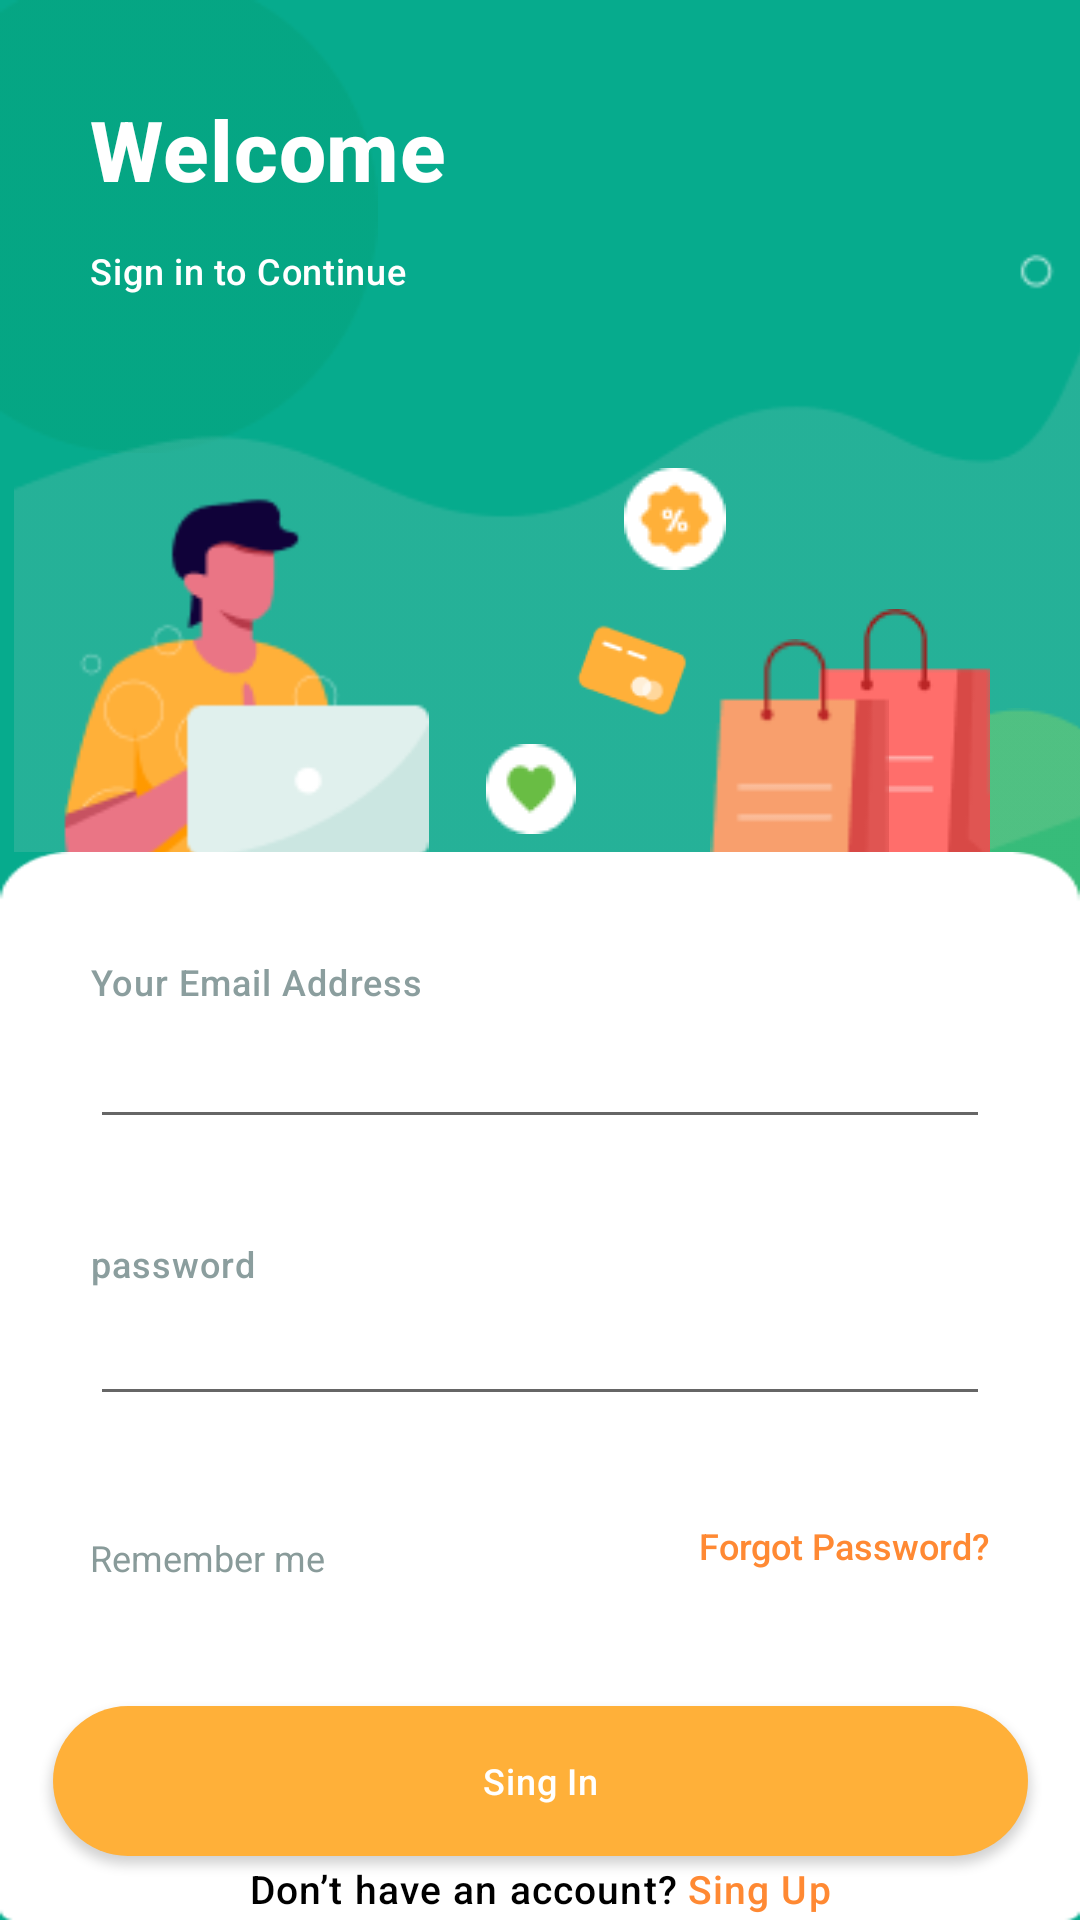

Reconstruct the res/layout file that produces this screen, plus the resources it refers to.
<!-- AndroidManifest.xml: fallback theme Theme.MaterialComponents.DayNight.NoActionBar -->
<!-- res/layout/fragment_welcome.xml -->
<?xml version="1.0" encoding="utf-8"?>
<androidx.constraintlayout.widget.ConstraintLayout xmlns:android="http://schemas.android.com/apk/res/android"
    xmlns:app="http://schemas.android.com/apk/res-auto"
    xmlns:tools="http://schemas.android.com/tools"
    android:layout_width="match_parent"
    android:layout_height="match_parent"
    android:background="@color/background"
    tools:context=".login.fragment.LoginFragment">

    <ImageView
        android:id="@+id/top_end"
        android:layout_width="wrap_content"
        android:layout_height="wrap_content"
        android:src="@drawable/top_start_bg"
        app:layout_constraintStart_toStartOf="parent"
        app:layout_constraintTop_toTopOf="parent"
        tools:ignore="ContentDescription" />

    <TextView
        android:id="@+id/tv_welcome"
        android:layout_width="137sp"
        android:layout_height="42sp"
        android:layout_marginStart="30dp"
        android:layout_marginTop="31dp"
        android:text="@string/welcome"
        android:textAppearance="@style/welcome"
        app:layout_constraintStart_toStartOf="parent"
        app:layout_constraintTop_toTopOf="parent" />

    <TextView
        android:id="@+id/sign_in_to_continue"
        android:layout_width="118dp"
        android:layout_height="18dp"
        android:layout_marginStart="30dp"
        android:layout_marginTop="82dp"
        android:text="@string/sign_in_to_continue"
        android:textAppearance="@style/sign_in_to_continue"
        app:layout_constraintStart_toStartOf="parent"
        app:layout_constraintTop_toTopOf="parent" />

    <ImageView
        android:id="@+id/background2"
        android:layout_width="440dp"
        android:layout_height="200dp"
        android:layout_marginStart="-20dp"
        android:layout_marginTop="170dp"
        android:layout_marginEnd="-40dp"
        android:layout_marginBottom="442dp"
        android:src="@drawable/group"
        app:layout_constraintBottom_toBottomOf="parent"
        app:layout_constraintEnd_toEndOf="parent"
        app:layout_constraintStart_toStartOf="parent"
        app:layout_constraintTop_toTopOf="parent"
        tools:ignore="ContentDescription" />

    <ImageView
        android:id="@+id/person_lap"
        android:layout_width="122.19dp"
        android:layout_height="151.58dp"
        android:layout_marginStart="20.79dp"
        android:layout_marginTop="155.42dp"
        android:src="@drawable/person_laptop"
        app:layout_constraintStart_toStartOf="parent"
        app:layout_constraintTop_toTopOf="parent"
        tools:ignore="ContentDescription" />

    <ImageView
        android:id="@+id/ellipse"
        android:layout_width="75dp"
        android:layout_height="75dp"
        android:layout_marginTop="236dp"
        android:layout_marginEnd="-10dp"
        android:src="@drawable/ellipse"
        app:layout_constraintEnd_toEndOf="parent"
        app:layout_constraintTop_toTopOf="parent"
        tools:ignore="ContentDescription" />

    <ImageView
        android:id="@+id/red_bag"
        android:layout_width="wrap_content"
        android:layout_height="wrap_content"
        android:layout_marginTop="202.85dp"
        android:layout_marginEnd="30dp"
        android:src="@drawable/red_bag"
        app:layout_constraintEnd_toEndOf="parent"
        app:layout_constraintTop_toTopOf="parent"
        tools:ignore="ContentDescription" />

    <ImageView
        android:id="@+id/orange_bag"
        android:layout_width="60.33dp"
        android:layout_height="82.15dp"
        android:layout_marginTop="213.12dp"
        android:layout_marginEnd="63.21dp"
        android:src="@drawable/orange_bag"
        app:layout_constraintEnd_toEndOf="parent"
        app:layout_constraintTop_toTopOf="parent"
        tools:ignore="ContentDescription" />

    <ImageView
        android:id="@+id/heart"
        android:layout_width="30dp"
        android:layout_height="30dp"
        android:layout_marginStart="162dp"
        android:layout_marginTop="248dp"
        android:src="@drawable/heart"
        app:layout_constraintStart_toStartOf="parent"
        app:layout_constraintTop_toTopOf="parent"
        tools:ignore="ContentDescription" />

    <ImageView
        android:id="@+id/wallet"
        android:layout_width="47.06dp"
        android:layout_height="31.37dp"
        android:layout_marginTop="208dp"
        android:layout_marginEnd="125.7dp"
        android:src="@drawable/wallet"
        app:layout_constraintEnd_toEndOf="parent"
        app:layout_constraintTop_toTopOf="parent"
        tools:ignore="ContentDescription" />

    <ImageView
        android:id="@+id/percent"
        android:layout_width="34dp"
        android:layout_height="34dp"
        android:layout_marginTop="156dp"
        android:layout_marginEnd="118dp"
        android:src="@drawable/percent"
        app:layout_constraintEnd_toEndOf="parent"
        app:layout_constraintTop_toTopOf="parent"
        tools:ignore="ContentDescription" />


    <Button
        app:layout_constraintTop_toBottomOf="@id/rmb_user"
        app:layout_constraintBottom_toBottomOf="@id/background_singin"
        app:layout_constraintEnd_toEndOf="@id/background_singin"
        app:layout_constraintStart_toStartOf="@id/background_singin"
        android:layout_marginTop="20dp"
        android:id="@+id/btn_sing_in"
        android:layout_width="325dp"
        android:layout_height="50dp"
        android:layout_marginHorizontal="25dp"
        android:background="@drawable/custom_button"
        android:text="@string/sing_in"
        android:textAppearance="@style/sign_in_to_continue"
        app:backgroundTint="@null"
         />


    <View
        android:id="@+id/background_singin"
        android:layout_width="match_parent"
        android:layout_height="0dp"
        android:layout_marginTop="284dp"
        android:background="@drawable/background_singin"
        app:layout_constraintBottom_toBottomOf="parent"
        app:layout_constraintEnd_toEndOf="parent"
        app:layout_constraintHorizontal_bias="0.0"
        app:layout_constraintStart_toStartOf="parent"
        app:layout_constraintTop_toTopOf="parent"
        app:layout_constraintVertical_bias="1.0" />

    <include
        android:id="@+id/tvSingUpLayout"
        layout="@layout/sing_up"
        android:layout_width="wrap_content"
        android:layout_height="wrap_content"
        app:layout_constraintStart_toStartOf="parent"
        app:layout_constraintEnd_toEndOf="parent"
        app:layout_constraintBottom_toBottomOf="parent"
        app:layout_constraintTop_toBottomOf="@+id/btn_sing_in" />

    <TextView
        android:id="@+id/tv_your_email"
        android:layout_width="121dp"
        android:layout_height="18dp"
        android:layout_marginStart="30dp"
        android:layout_marginTop="35dp"
        android:text="@string/your_email_address"
        android:textAppearance="@style/your_email_"
        app:layout_constraintStart_toStartOf="@id/background_singin"
        app:layout_constraintTop_toTopOf="@id/background_singin" />

    <EditText
        android:id="@+id/ed_your_email"
        android:layout_width="0dp"
        android:layout_height="wrap_content"
        android:layout_marginHorizontal="30dp"
        android:layout_marginTop="8dp"
        android:inputType="textPersonName"
        android:textAppearance="@style/ed_sing_in"
        app:layout_constraintEnd_toEndOf="@id/background_singin"
        app:layout_constraintStart_toStartOf="@id/background_singin"
        app:layout_constraintTop_toBottomOf="@id/tv_your_email"
        tools:ignore="Autofill,LabelFor,TextFields"
        tools:layout_editor_absoluteX="35dp"
        tools:layout_editor_absoluteY="352dp" />

    <TextView
        android:id="@+id/tv_password"
        android:layout_width="wrap_content"
        android:layout_height="wrap_content"
        android:layout_marginStart="30dp"
        android:layout_marginTop="129dp"
        android:text="@string/password"
        android:textAppearance="@style/password"
        app:layout_constraintStart_toStartOf="@id/background_singin"
        app:layout_constraintTop_toTopOf="@id/background_singin"
        tools:layout_editor_absoluteX="32dp"
        tools:layout_editor_absoluteY="410dp" />

    <EditText
        android:id="@+id/ed_password"
        android:layout_width="0dp"
        android:layout_height="wrap_content"
        android:layout_marginHorizontal="30dp"
        android:layout_marginTop="8dp"
        android:inputType="textPassword"
        android:textAppearance="@style/ed_sing_in"
        app:layout_constraintEnd_toEndOf="@id/background_singin"
        app:layout_constraintStart_toStartOf="@id/background_singin"
        app:layout_constraintTop_toBottomOf="@id/tv_password"
        tools:ignore="Autofill,LabelFor"
        tools:layout_editor_absoluteX="34dp"
        tools:layout_editor_absoluteY="452dp" />

    <CheckBox
        android:id="@+id/rmb_user"
        android:layout_width="wrap_content"
        android:layout_height="wrap_content"
        android:layout_marginStart="30dp"
        android:layout_marginTop="227dp"
        android:button="@drawable/custom_check"
        android:text="@string/remember_me"
        android:textAppearance="@style/CheckBoxStyle"
        android:textColor="#899B9A"
        app:layout_constraintStart_toStartOf="@+id/background_singin"
        app:layout_constraintTop_toTopOf="@+id/background_singin"
        tools:ignore="RtlSymmetry" />

    <TextView
        android:id="@+id/textView5"
        android:layout_width="wrap_content"
        android:layout_height="wrap_content"
        android:layout_marginTop="223dp"
        android:layout_marginEnd="30dp"
        android:text="@string/forgot_password"
        android:textAppearance="@style/forgot_password"
        app:layout_constraintEnd_toEndOf="@id/background_singin"
        app:layout_constraintTop_toTopOf="@+id/background_singin"
        tools:layout_editor_absoluteX="325dp"
        tools:layout_editor_absoluteY="511dp" />


</androidx.constraintlayout.widget.ConstraintLayout>
<!-- res/layout/sing_up.xml (included above) -->
<?xml version="1.0" encoding="utf-8"?>
<LinearLayout xmlns:android="http://schemas.android.com/apk/res/android"
    android:layout_width="wrap_content"
    android:orientation="horizontal"
    android:id="@+id/tv_sing_up"
    android:layout_height="wrap_content">
<TextView
    android:text="@string/don_not_have_an_account_sing_up"
    android:textAppearance="@style/don_not_have_an_account_sing_up"
    android:layout_width="wrap_content"
    android:layout_height="wrap_content"/>
    <TextView
        android:layout_marginStart="3dp"
        android:text="@string/sing_up"
        android:textAppearance="@style/sing_in_sing_up"
        android:layout_width="wrap_content"
        android:layout_height="wrap_content"/>
</LinearLayout>
<!-- resources referenced by this layout -->
<resources>
  <color name="background">#06AB8D</color>
  <!-- drawable custom_button (drawable) -->
  <?xml version="1.0" encoding="utf-8"?>
  <shape xmlns:android="http://schemas.android.com/apk/res/android">
      <solid android:color="@color/button_sing_in"/>
      <corners android:radius="50dp"/>
  </shape>
  <!-- drawable custom_check (drawable) -->
  <?xml version="1.0" encoding="utf-8"?>
  <selector xmlns:android="http://schemas.android.com/apk/res/android">
  <item android:state_checked="true" android:drawable="@drawable/ic_baseline_check_box_24"/>
  <item android:state_checked="false" android:drawable="@drawable/ic_baseline_check_box_outline_blank_24"/>
  </selector>
  <string name="don_not_have_an_account_sing_up">Don’t have an account?</string>
  <string name="forgot_password">Forgot Password?</string>
  <string name="password">password</string>
  <string name="remember_me">Remember me</string>
  <string name="sign_in_to_continue">Sign in to Continue</string>
  <string name="sing_in">Sing In</string>
  <string name="sing_up">Sing Up</string>
  <string name="welcome">Welcome</string>
  <string name="your_email_address">Your Email Address</string>
  <style name="CheckBoxStyle" parent="Theme.AppCompat.Light">
          <item name="android:textColor">@color/text1</item>
          <item name="android:textSize">12sp</item>
          <item name="android:colorAccent">#FFB039</item>
      </style>
  <style name="don_not_have_an_account_sing_up" parent="TextAppearance.AppCompat.Widget.ActionBar.Title.Inverse">
          <item name="android:textSize">13sp</item>
          <item name="android:letterSpacing">0.03</item>
          <item name="android:textColor">#000000</item>
      </style>
  <style name="ed_sing_in" parent="TextAppearance.AppCompat.Widget.ActionBar.Title.Inverse">
          <item name="android:textSize">13sp</item>
          <item name="android:letterSpacing">0.01</item>
          <item name="android:textColor">#000000</item>
      </style>
  <style name="forgot_password" parent="TextAppearance.AppCompat.Widget.ActionBar.Title.Inverse">
          <item name="android:textSize">12sp</item>
          <item name="android:textColor">#FF8933</item>
      </style>
  <style name="password" parent="TextAppearance.AppCompat.Widget.ActionBar.Title.Inverse">
          <item name="android:textSize">12sp</item>
          <item name="android:letterSpacing">0.03</item>
          <item name="android:textColor">#8B9E9E</item>
      </style>
  <style name="sign_in_to_continue" parent="TextAppearance.AppCompat.Widget.ActionBar.Title.Inverse">
          <item name="android:textSize">12sp</item>
          <item name="android:letterSpacing">0.02</item>
          <item name="android:textColor">#FFFFFF</item>
      </style>
  <style name="sing_in_sing_up" parent="TextAppearance.AppCompat.Widget.ActionBar.Title.Inverse">
          <item name="android:textSize">13sp</item>
          <item name="android:letterSpacing">0.03</item>
          <item name="android:textColor">#FF8933</item>
      </style>
  <style name="welcome" parent="TextAppearance.AppCompat.Widget.ActionBar.Title.Inverse">
          <item name="android:textSize">28sp</item>
          <item name="android:textStyle">bold</item>
          <item name="android:letterSpacing">0.01</item>
          <item name="android:textColor">#FFFFFF</item>
      </style>
  <style name="your_email_" parent="TextAppearance.AppCompat.Widget.ActionBar.Title.Inverse">
          <item name="android:textSize">12sp</item>
          <item name="android:letterSpacing">0.03</item>
          <item name="android:textColor">#8B9E9E</item>
      </style>
  <color name="button_sing_in">#FFB039</color>
  <color name="text1">#899B9A</color>
</resources>
